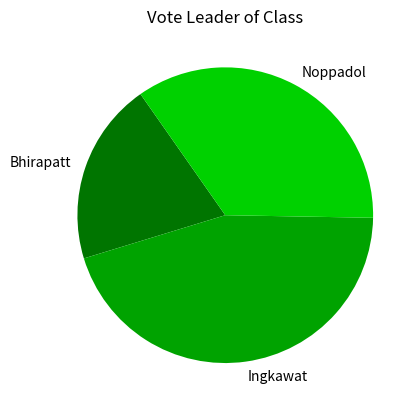

The matplotlib source for this figure:
import matplotlib.pyplot as plt

#ชุดข้อมูล
labels = 'Bhirapatt', 'Ingkawat', 'Noppadol'
#ชื่อ
sizes = [20, 45, 35,]
#กำหนดขนาดของช่องแต่ละช่อง
colors = ["#007500","#00A300","#00D100"]
#กำหนดสีของแต่ละช่อง
explode = (0.0,0.0,0.0)
#ระยะห่างระหว่างช่อง
plt.pie(sizes, explode, colors=colors, labels=labels, startangle=125,)
#กำหนดค่าต่างๆ ของกราฟวงกลม
plt.title("Vote Leader of Class")
#แสดงหัวข้อของกราฟวงกลม
plt.show()
#แสดงกราฟ
